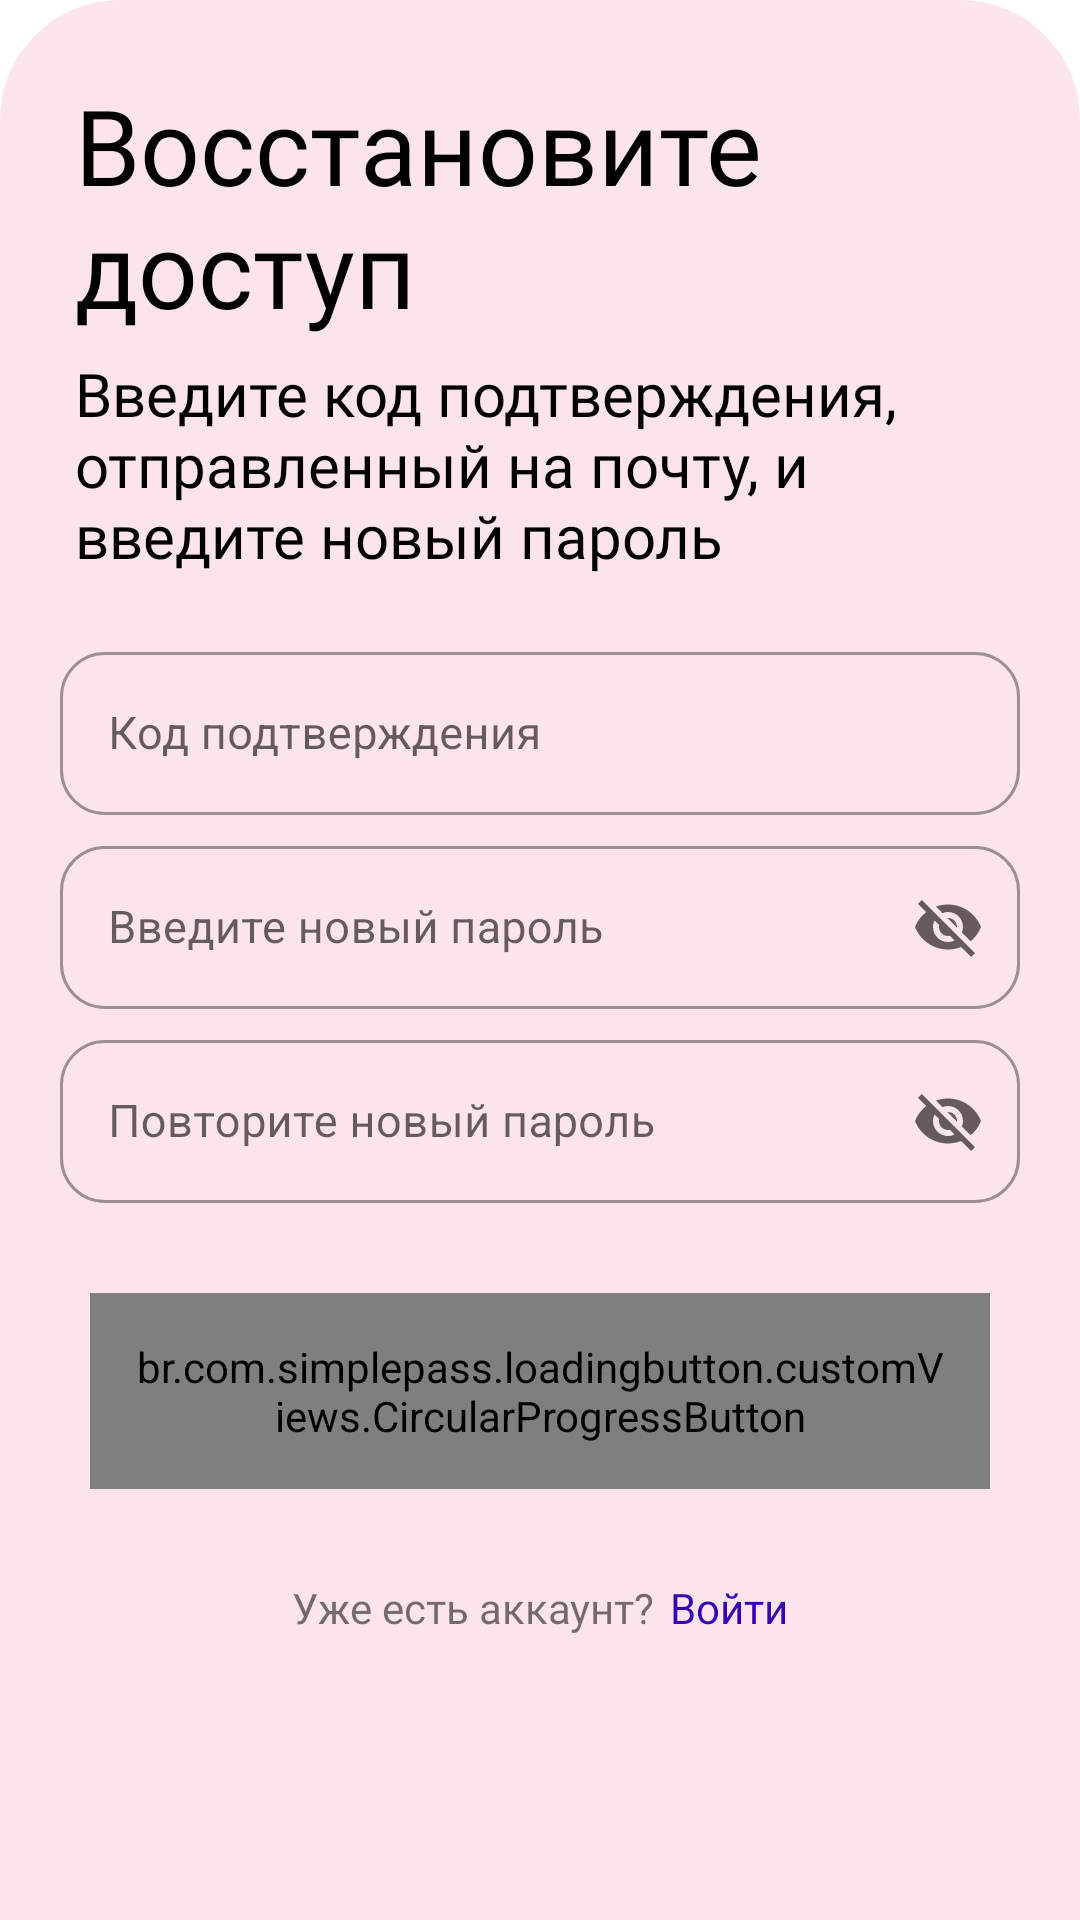

The Android layout XML behind this screen, and the referenced resources:
<!-- AndroidManifest.xml: application theme Theme.ChoiceItSamsungSchool -->
<!-- res/layout/bottom_sheet_verify_code.xml -->
<?xml version='1.0' encoding='utf-8'?>
<LinearLayout xmlns:android="http://schemas.android.com/apk/res/android"
    xmlns:app="http://schemas.android.com/apk/res-auto"
    xmlns:card_view="http://schemas.android.com/apk/res-auto"
    xmlns:tools="http://schemas.android.com/tools"
    android:id="@+id/bottomSheetVerifyCode"
    android:layout_width="match_parent"
    android:layout_height="wrap_content"
    android:background="@drawable/bottom_sheet_background"
    android:orientation="vertical"
    android:theme="@style/Theme.MaterialComponents.DayNight.DarkActionBar"
    app:layout_behavior="android.support.design.widget.BottomSheetBehavior">


    <TextView
        android:id="@+id/bottomSheetVerifyCodeTitle"
        android:layout_width="wrap_content"
        android:layout_height="wrap_content"
        android:layout_marginStart="25dp"
        android:layout_marginTop="25dp"
        android:layout_marginBottom="5dp"
        android:fontFamily="@font/montserrat_regular"
        android:text="@string/forgot_password"
        android:textColor="@color/black"
        android:textSize="35sp" />

    <TextView
        android:id="@+id/bottomSheetVerifyCodeText"
        android:layout_width="wrap_content"
        android:layout_height="wrap_content"
        android:layout_marginStart="25dp"
        android:layout_marginEnd="50dp"
        android:layout_marginBottom="20dp"
        android:fontFamily="@font/montserrat_thin"
        android:text="@string/tag_verify_code"
        android:textColor="@color/black"
        android:textSize="20sp" />

    <com.google.android.material.textfield.TextInputLayout
        android:id="@+id/bottomSheetVerifyCodeLayout"
        style="@style/Widget.MaterialComponents.TextInputLayout.OutlinedBox"
        android:layout_width="match_parent"
        android:layout_height="wrap_content"
        android:layout_marginLeft="20dp"
        android:layout_marginRight="20dp"
        android:layout_marginBottom="5dp"
        android:hint="@string/verify_code"
        app:boxCornerRadiusBottomEnd="15dp"
        app:boxCornerRadiusBottomStart="15dp"
        app:boxCornerRadiusTopEnd="15dp"
        app:boxCornerRadiusTopStart="15dp"
        app:errorTextColor="@color/purple_700">

        <com.google.android.material.textfield.TextInputEditText
            android:id="@+id/bottomSheetVerifyCodeCode"
            android:layout_width="match_parent"
            android:layout_height="wrap_content"
            android:inputType="numberDecimal"
            android:maxLines="1"
            android:clickable="false"
            android:cursorVisible="false"
            android:focusable="false"
            android:focusableInTouchMode="false"
            android:textSize="15sp" />

    </com.google.android.material.textfield.TextInputLayout>

    <com.google.android.material.textfield.TextInputLayout
        android:id="@+id/bottomSheetVerifyCodePasswordLayout"
        style="@style/Widget.MaterialComponents.TextInputLayout.OutlinedBox"
        android:layout_width="match_parent"
        android:layout_height="wrap_content"
        android:layout_marginLeft="20dp"
        android:layout_marginRight="20dp"
        android:layout_marginBottom="5dp"
        android:hint="@string/enter_new_password"
        app:boxCornerRadiusBottomEnd="15dp"
        app:boxCornerRadiusBottomStart="15dp"
        app:boxCornerRadiusTopEnd="15dp"
        app:boxCornerRadiusTopStart="15dp"
        app:endIconMode="password_toggle"
        app:errorContentDescription=""
        app:errorTextColor="@color/purple_700">

        <com.google.android.material.textfield.TextInputEditText
            android:id="@+id/bottomSheetVerifyCodePassword"
            android:layout_width="match_parent"
            android:layout_height="wrap_content"
            android:inputType="text"
            android:maxLines="1"
            android:textSize="15sp" />

    </com.google.android.material.textfield.TextInputLayout>

    <com.google.android.material.textfield.TextInputLayout
        android:id="@+id/bottomSheetVerifyCodeRePasswordLayout"
        style="@style/Widget.MaterialComponents.TextInputLayout.OutlinedBox"
        android:layout_width="match_parent"
        android:layout_height="wrap_content"
        android:layout_marginLeft="20dp"
        android:layout_marginRight="20dp"
        android:layout_marginBottom="30dp"
        android:hint="@string/re_enter_new_password"
        app:boxCornerRadiusBottomEnd="15dp"
        app:boxCornerRadiusBottomStart="15dp"
        app:boxCornerRadiusTopEnd="15dp"
        app:boxCornerRadiusTopStart="15dp"
        app:endIconMode="password_toggle"
        app:errorContentDescription=""
        app:errorTextColor="@color/purple_700">

        <com.google.android.material.textfield.TextInputEditText
            android:id="@+id/bottomSheetVerifyCodeRePassword"
            android:layout_width="match_parent"
            android:layout_height="wrap_content"
            android:inputType="text"
            android:maxLines="1"
            android:textSize="15sp" />

    </com.google.android.material.textfield.TextInputLayout>


    <br.com.simplepass.loadingbutton.customViews.CircularProgressButton
        android:id="@+id/bottomSheetVerifyCodeButton"
        android:layout_width="300dp"
        android:layout_height="wrap_content"
        android:layout_gravity="center"
        android:layout_marginBottom="30dp"
        android:background="@drawable/button_with_corner_radius_not_flooded"
        android:fontFamily="@font/montserrat_regular"
        android:padding="15dp"
        android:text="@string/change_password"
        android:textAlignment="center"
        android:textColor="@color/black"
        android:textSize="18sp"
        app:initialCornerAngle="15dp"
        app:spinning_bar_color="@color/purple_700"
        app:spinning_bar_padding="6dp"
        app:spinning_bar_width="4dp" />


    <LinearLayout
        android:layout_width="match_parent"
        android:layout_height="wrap_content"
        android:gravity="center"
        android:orientation="horizontal"
        android:paddingBottom="20dp">

        <TextView
            android:layout_width="wrap_content"
            android:layout_height="wrap_content"
            android:layout_marginRight="5dp"
            android:fontFamily="@font/montserrat_regular"
            android:gravity="center"
            android:text="@string/already_has_account"
            tools:ignore="RtlSymmetry" />

        <TextView
            android:id="@+id/bottomSheetVerifyCodeLogin"
            android:layout_width="wrap_content"
            android:layout_height="wrap_content"
            android:clickable="true"
            android:focusable="true"
            android:fontFamily="@font/montserrat_regular"
            android:text="@string/login"
            android:textColor="@color/purple_700" />
    </LinearLayout>
</LinearLayout>
<!-- resources referenced by this layout -->
<resources>
  <color name="black">#FF000000</color>
  <color name="purple_700">#FF3700B3</color>
  <!-- drawable bottom_sheet_background (drawable) -->
  <?xml version="1.0" encoding="utf-8"?>
  <shape xmlns:android="http://schemas.android.com/apk/res/android"
      xmlns:theme="http://schemas.android.com/tools"
      android:shape="rectangle">
      <solid android:color="@color/pink_50" />
      <corners
          android:topLeftRadius="40dp"
          android:topRightRadius="40dp" />
  
  </shape>
  <!-- drawable button_with_corner_radius_not_flooded (drawable) -->
  <?xml version="1.0" encoding="utf-8"?>
  <shape xmlns:android="http://schemas.android.com/apk/res/android"
      android:shape="rectangle">
      <solid android:color="@android:color/transparent" />
      <corners android:radius="15dp" />
      <stroke
          android:width="2dp"
          android:color="@color/pink_100"/>
  </shape>
  <string name="already_has_account">Уже есть аккаунт?</string>
  <string name="change_password">Изменить пароль</string>
  <string name="enter_new_password">Введите новый пароль</string>
  <string name="forgot_password">Восстановите доступ</string>
  <string name="login">Войти</string>
  <string name="re_enter_new_password">Повторите новый пароль</string>
  <string name="tag_verify_code">Введите код подтверждения, отправленный на почту, и введите новый пароль</string>
  <string name="verify_code">Код подтверждения</string>
  <style name="Theme.ChoiceItSamsungSchool" parent="Theme.MaterialComponents.DayNight.NoActionBar">
          
          <item name="colorPrimary">@color/purple_100</item>
          <item name="colorPrimaryVariant">@color/purple_300</item>
          <item name="colorOnPrimary">@color/purple_500</item>
          <item name="colorSurface">@color/white</item>
          
          <item name="colorSecondary">@color/purple_400</item>
          <item name="colorSecondaryVariant">@color/white</item>
          <item name="colorOnSecondary">@color/purple_400</item>
          
          <item name="android:statusBarColor" tools:targetApi="l">@color/white</item>
          <item name="android:windowLightStatusBar">true</item>
          
  
          <item name="android:layout_gravity">center_vertical</item>
  
          <item name="snackbarStyle">@style/Widget.App.Snackbar</item>
          <item name="snackbarButtonStyle">@style/Widget.App.SnackbarButton</item>
      </style>
  <color name="pink_50">#FCE4EC</color>
  <color name="pink_100">#F8BBD0</color>
  <color name="purple_500">#FF6200EE</color>
  <color name="white">#FFFFFFFF</color>
  <style name="Widget.App.Snackbar" parent="Widget.MaterialComponents.Snackbar">
          <item name="materialThemeOverlay">@style/ThemeOverlay.App.Snackbar</item>
          <item name="actionTextColorAlpha">1</item>
      </style>
  <style name="Widget.App.SnackbarButton" parent="Widget.MaterialComponents.Button.TextButton.Snackbar">
          <item name="android:textColor">@color/white</item>
      </style>
  <style name="ThemeOverlay.App.Snackbar" parent="">
          <item name="colorPrimary">@color/white</item>
          <item name="colorOnSurface">@color/purple_400</item>
      </style>
</resources>
